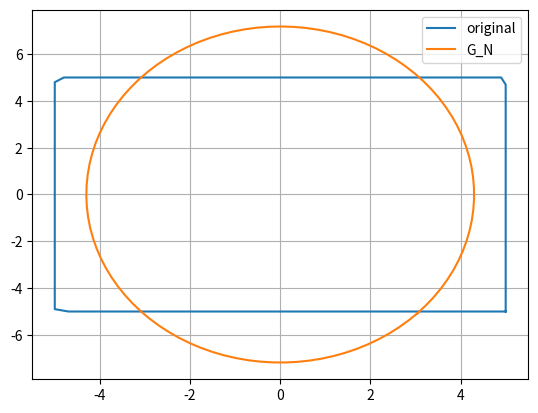
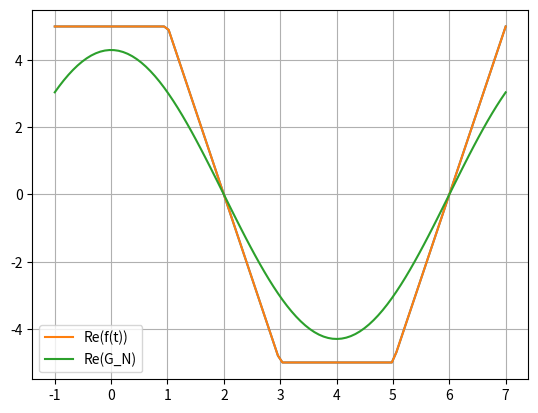
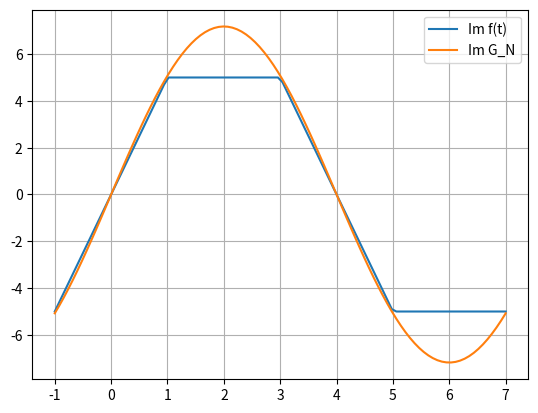
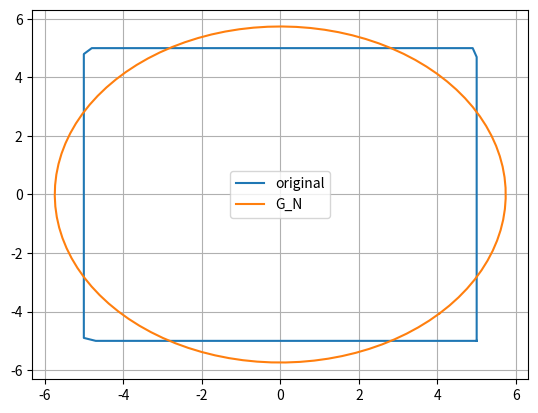
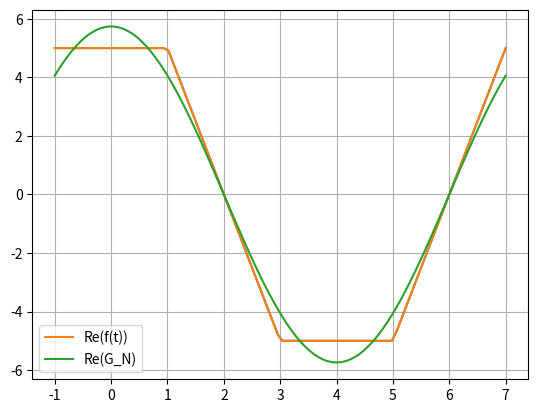
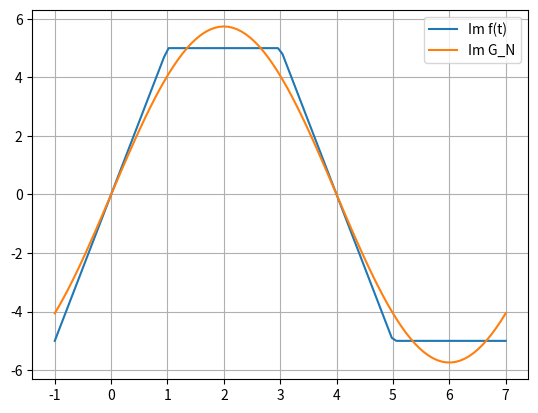
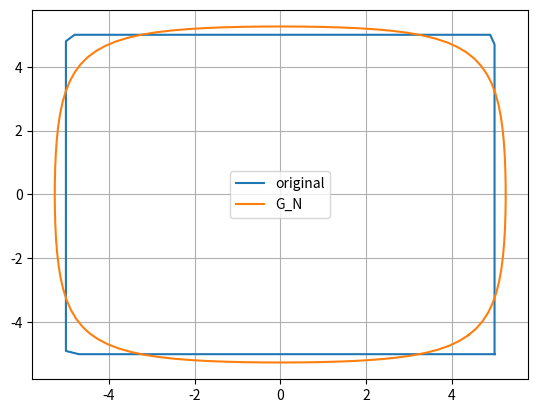
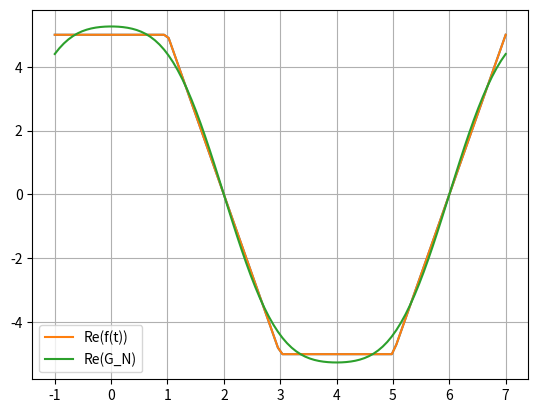
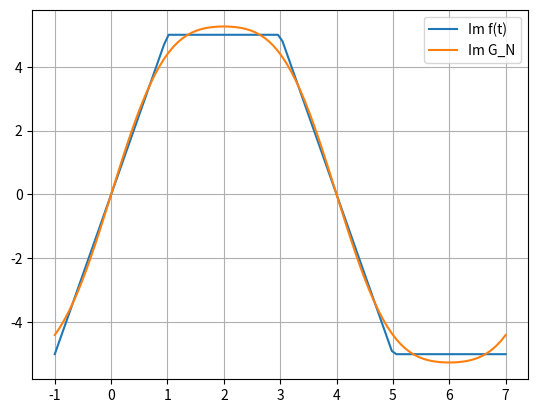
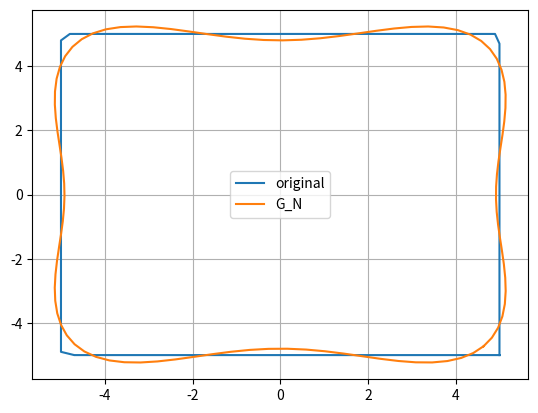
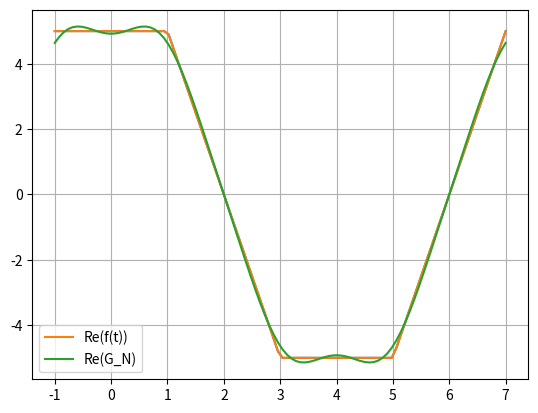
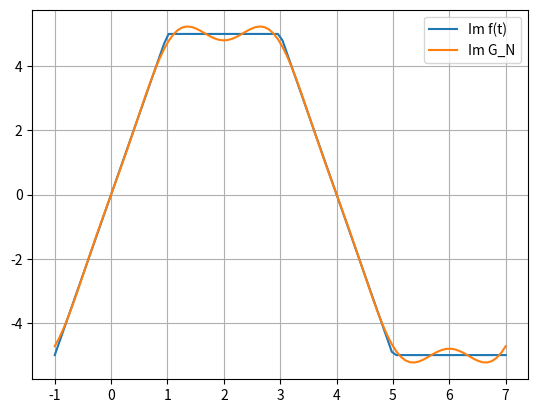
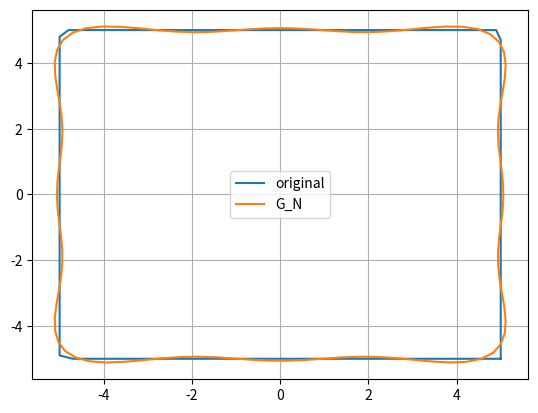
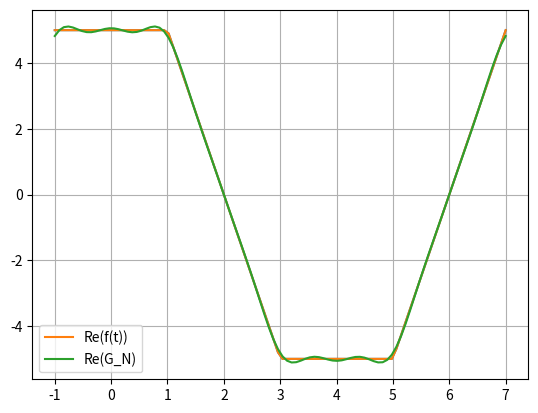
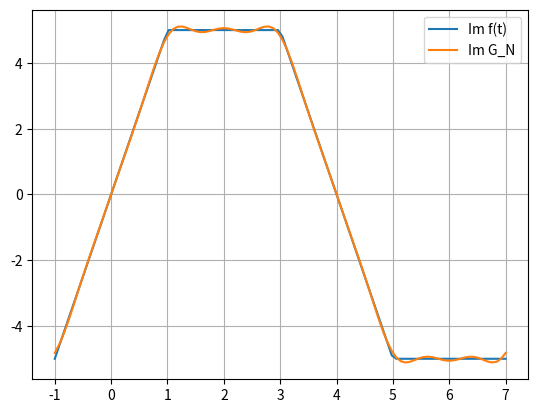

Write Python code to recreate these figures, in order.
import math
from numpy import exp, sin, cos, sqrt, pi, inf
import numpy as np
import matplotlib.pyplot as plt

def integrator(function, a, b):
    step = 0.001
    t = np.linspace(a, b, int((b - a) / step))
    return sum([function(i) * step for i in t])


def fitter(array):
    for i in range(len(array)):
        if abs(array[i]) < math.e**(-10):
            array[i] = 0
        array[i] = round(array[i], 2)
    return array    


def find_c_k(function, w_n, dt):
    c_k_real = integrator(lambda t: cos(w_n * t) * function(t), dt[0], dt[1])
    c_k_im = 1 * integrator(lambda t: sin(w_n * t) * function(t), dt[0], dt[1])
    return [c_k_real, c_k_im]

def get_c_k(function, T, dt, n):
    w_n = (2 * pi)/T
    c_coeffs_real = [0 for i in range(2 * n + 1)]
    c_coeffs_im = [0 for i in range(2 * n + 1)]
    for i in range(0, n + 1):
        c_k = find_c_k(function, 2 * pi * (-n+i) / T, dt)
        c_coeffs_real[i] = 1 / T * c_k[0]
        c_coeffs_im[i] = -1 / T * c_k[1]
        if (len(c_coeffs_real) - i - 1 < len(c_coeffs_real)):
            c_coeffs_real[len(c_coeffs_real) - i - 1] = 1 / T * c_k[0]
            c_coeffs_im[len(c_coeffs_im) - i - 1] = 1 / T *  c_k[1]
    c_coeffs_real[0] /= 2
    c_coeffs_real = fitter(c_coeffs_real)
    c_coeffs_im = fitter(c_coeffs_im)
    # all_complex_coeffs = [complex(c_coeffs_real[j], c_coeffs_im[j]) for j in range(len(c_coeffs_im))]
    return [c_coeffs_real, c_coeffs_im]



def create_fourier_exponential(function, T, dt, n):
    c_coeffs_comp = get_c_k(function, T, dt, n)
    w_n = (2 * pi)/T
    c_coeffs_real = c_coeffs_comp[0]
    c_coeffs_im = c_coeffs_comp[1]
    approx_real = lambda t: sum([(cos(w_n * (-n + i) * t) * c_coeffs_real[i] - sin(w_n * (-n + i) * t) * c_coeffs_im[i]) for i in range(0, 2 * n + 1)])
    approx_im = lambda t: sum([(cos(w_n * (-n + i) * t) * c_coeffs_im[i] + c_coeffs_real[i] * sin(w_n * (-n + i) * t)) for i in range(0, 2 * n + 1)])
    function_approximation = lambda t: complex(approx_real(t), approx_im(t))
    return function_approximation


def original_function(t): 
    T, R = 8, 5 
    if -T / 8 <= t < T / 8:
        return complex(R, (8 * R * t) / T)
    elif T / 8 <= t < 3 * T / 8: 
       return complex(2 * R - (8 * R * t) / T, R)
    elif 3 * T / 8 <= t < 5 * T / 8:
        return complex(-R, 4 * R - (8 * R * t) / T)
    elif 5 * T / 8 <= t <= 7 * T / 8:
        return complex(-6 * R + (8 * R * t) / T, -R)

        
def save_approx(N):
    fig, ax = plt.subplots()
    T = 8
    R = 5
    x_1 = np.linspace(-T/8, 7*T/8, 100)
    y_1 = [original_function(i) for i in x_1] 
    fourier_approx_exp = create_fourier_exponential(original_function, T, [-T/8, 7*T/8], N)
    real_part = [np.real(original_function(i)) for i in x_1]
    complex_part = [np.imag(original_function(i)) for i in x_1]
    ax.plot(real_part, complex_part, label='original')
    y2 = [fourier_approx_exp(x_1[i]) for i in range(len(x_1))]
    real_approx = [np.real(i) for i in y2]
    complex_approx = [np.imag(i) for i in y2]
    ax.plot(real_approx, complex_approx, label='G_N')
    ax.grid(True)
    ax.legend()
    plt.savefig('G_' + str(N) + '_complex-func.jpg')


def save_Re(N):
    fig, ax = plt.subplots()
    T = 8
    R = 5
    x_1 = np.linspace(-T/8, 7*T/8, 100)
    y_1 = [np.real(original_function(i)) for i in x_1] 
    fourier_approx_exp = create_fourier_exponential(original_function, T, [-T/8, 7*T/8], N)
    real_part = [np.real(original_function(i)) for i in x_1]
    ax.plot(x_1, y_1)
    ax.plot(x_1, real_part, label='Re(f(t))')
    y2 = [fourier_approx_exp(x_1[i]) for i in range(len(x_1))]
    real_approx = [np.real(i) for i in y2]
    ax.plot(x_1, real_approx, label='Re(G_N)')
    ax.grid(True)
    ax.legend()
    plt.savefig('G_' + str(N) + '_complex-func_real_part.jpg')


def save_Im(N):
    fig, ax = plt.subplots()
    T = 8
    R = 5
    x_1 = np.linspace(-T/8, 7*T/8, 100)
    y_1 = [np.real(original_function(i)) for i in x_1] 
    fourier_approx_exp = create_fourier_exponential(original_function, T, [-T/8, 7*T/8], N)
    complex_part = [np.imag(original_function(i)) for i in x_1]
    ax.plot(x_1, complex_part, label='Im f(t)')
    y2 = [fourier_approx_exp(x_1[i]) for i in range(len(x_1))]
    complex_approx = [np.imag(i) for i in y2]
    ax.plot(x_1, complex_approx, label='Im G_N')
    ax.grid(True)
    ax.legend()
    plt.savefig('G_' + str(N) + '_complex-func_imag_part.jpg')



if __name__ == "__main__":
    n_s = [1, 2, 3,5, 10]
    for i in range(len(n_s)):
        save_approx(n_s[i])
        save_Re(n_s[i])
        save_Im(n_s[i])

